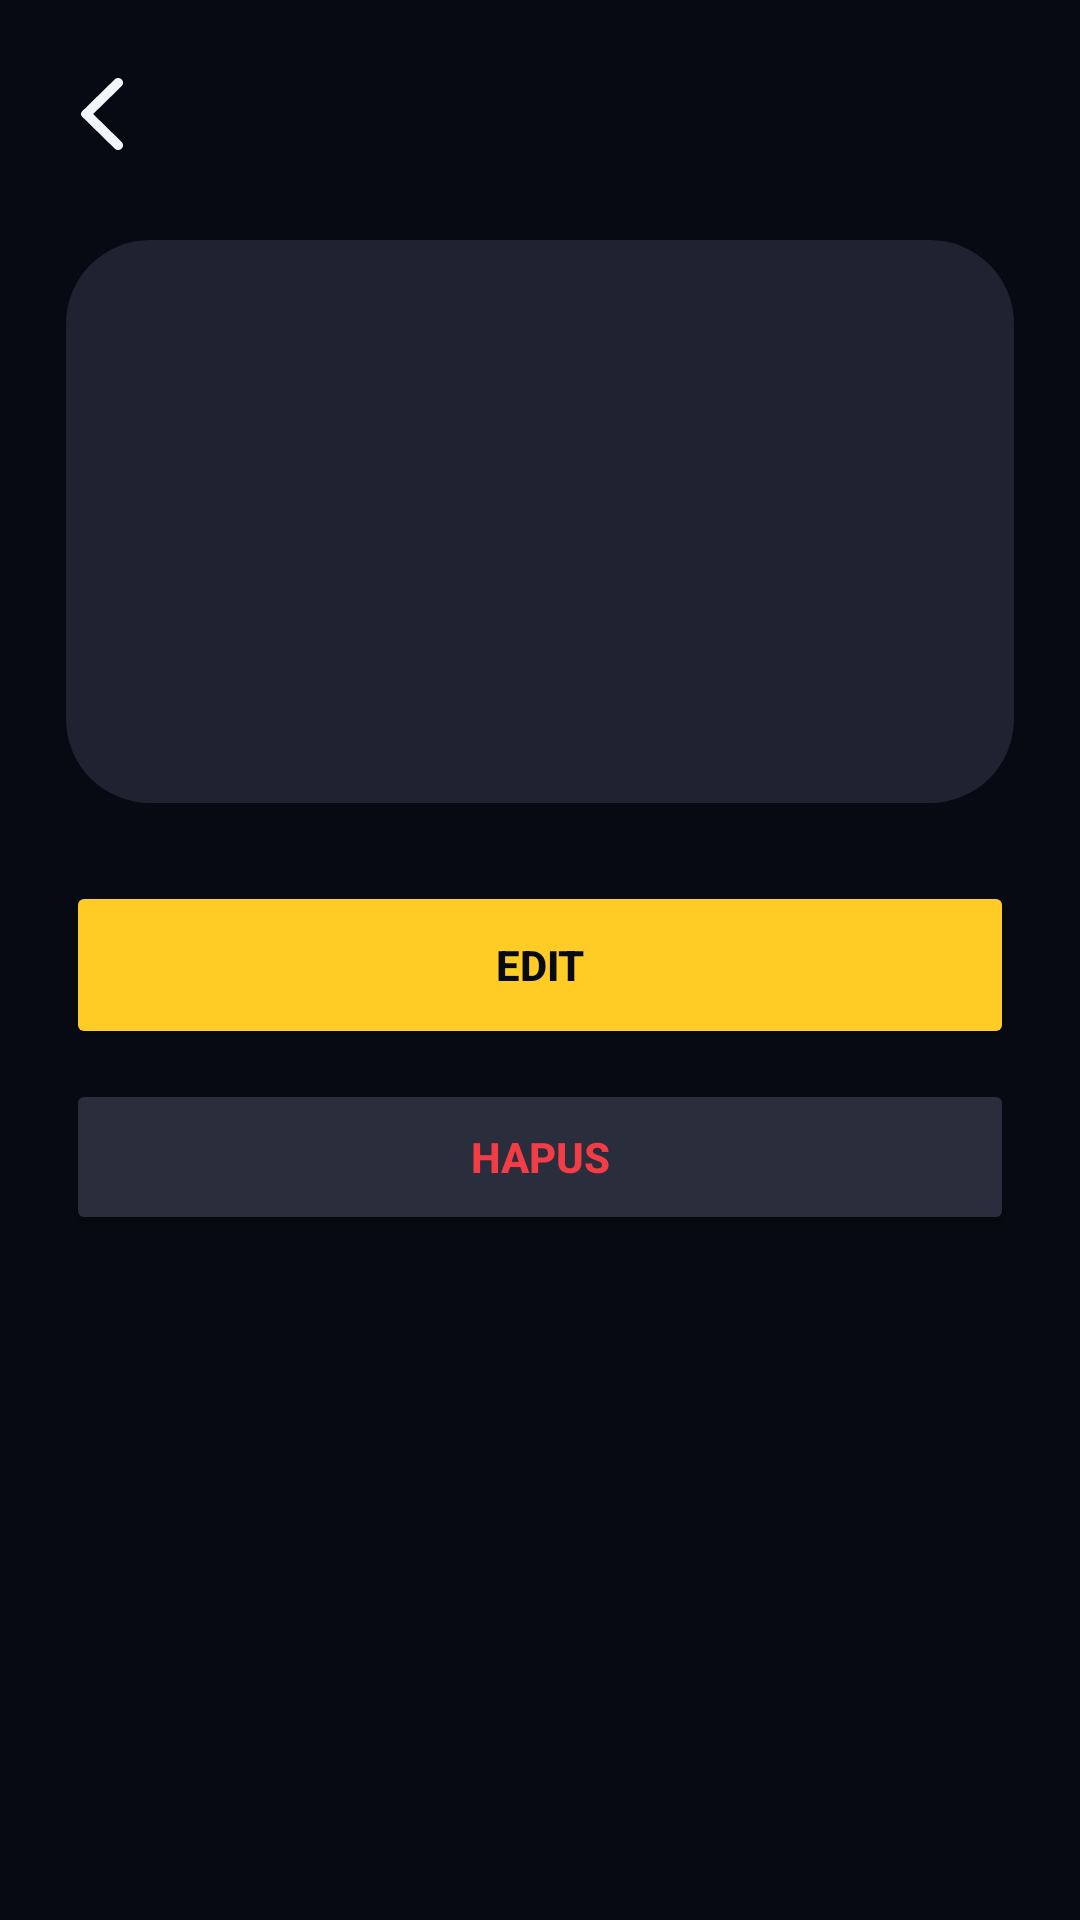

Here is an Android app screen rendered from its layout file. Give the layout XML and the strings, colors and styles it references.
<!-- AndroidManifest.xml: application theme Theme.Motocare -->
<!-- res/layout/activity_bensin_detail.xml -->
<?xml version="1.0" encoding="utf-8"?>
<androidx.constraintlayout.widget.ConstraintLayout xmlns:android="http://schemas.android.com/apk/res/android"
    xmlns:app="http://schemas.android.com/apk/res-auto"
    android:layout_width="match_parent"
    android:layout_height="match_parent">

    <LinearLayout
        android:layout_width="0dp"
        android:layout_height="0dp"
        android:background="#070A12"
        android:orientation="vertical"
        android:paddingStart="22dp"
        android:paddingTop="18dp"
        android:paddingEnd="22dp"
        android:paddingBottom="22dp"
        app:layout_constraintBottom_toBottomOf="parent"
        app:layout_constraintEnd_toEndOf="parent"
        app:layout_constraintStart_toStartOf="parent"
        app:layout_constraintTop_toTopOf="parent">

        <LinearLayout
            android:layout_width="match_parent"
            android:layout_height="40dp"
            android:gravity="center_vertical"
            android:orientation="horizontal">

            <ImageView
                android:id="@+id/buttonBack"
                android:layout_width="24dp"
                android:layout_height="match_parent"
                android:clickable="true"
                android:contentDescription="@string/back"
                android:focusable="true"
                android:padding="5dp"
                android:src="@drawable/ic_back"
                app:tint="#F4F5FA" />

            <TextView
                android:id="@+id/textDetailBensinTitle"
                android:layout_width="0dp"
                android:layout_height="match_parent"
                android:layout_marginStart="14dp"
                android:layout_weight="1"
                android:gravity="center_vertical"
                android:textColor="#F4F5FA"
                android:textSize="24sp"
                android:textStyle="bold" />
        </LinearLayout>

    <LinearLayout
        android:layout_width="match_parent"
        android:layout_height="wrap_content"
        android:layout_marginTop="22dp"
        android:background="@drawable/bg_card_dark"
        android:orientation="vertical"
        android:padding="18dp">

        <TextView
            android:id="@+id/textDetailBensinCost"
            android:layout_width="match_parent"
            android:layout_height="wrap_content"
            android:textColor="#FFCB25"
            android:textSize="24sp"
            android:textStyle="bold" />

        <TextView
            android:id="@+id/textDetailBensinDate"
            android:layout_width="match_parent"
            android:layout_height="wrap_content"
            android:layout_marginTop="12dp"
            android:textColor="#F4F5FA"
            android:textSize="15sp" />

        <TextView
            android:id="@+id/textDetailBensinLiter"
            android:layout_width="match_parent"
            android:layout_height="wrap_content"
            android:layout_marginTop="10dp"
            android:textColor="#9AA0B5" />

        <TextView
            android:id="@+id/textDetailBensinPrice"
            android:layout_width="match_parent"
            android:layout_height="wrap_content"
            android:layout_marginTop="10dp"
            android:textColor="#9AA0B5" />

        <TextView
            android:id="@+id/textDetailBensinKm"
            android:layout_width="match_parent"
            android:layout_height="wrap_content"
            android:layout_marginTop="10dp"
            android:textColor="#9AA0B5" />
    </LinearLayout>

    <Button
        android:id="@+id/buttonEditBensin"
        android:layout_width="match_parent"
        android:layout_height="56dp"
        android:layout_marginTop="26dp"
        android:backgroundTint="#FFCB25"
        android:text="@string/edit"
        android:textColor="#070A12"
        android:textStyle="bold" />

    <Button
        android:id="@+id/buttonDeleteBensinDetail"
        android:layout_width="match_parent"
        android:layout_height="52dp"
        android:layout_marginTop="10dp"
        android:backgroundTint="#2A2D3B"
        android:text="@string/delete"
        android:textColor="#F23D47"
        android:textStyle="bold" />
    </LinearLayout>
</androidx.constraintlayout.widget.ConstraintLayout>
<!-- resources referenced by this layout -->
<resources>
  <!-- drawable bg_card_dark (drawable) -->
  <?xml version="1.0" encoding="utf-8"?>
  <shape xmlns:android="http://schemas.android.com/apk/res/android">
      <solid android:color="#1F2230" />
      <corners android:radius="28dp" />
  </shape>
  <!-- drawable ic_back (drawable) -->
  <vector xmlns:android="http://schemas.android.com/apk/res/android"
      android:width="15dp"
      android:height="26dp"
      android:viewportWidth="15"
      android:viewportHeight="26">
    <path
        android:pathData="M14.49,0.503C14.329,0.344 14.138,0.217 13.928,0.131C13.718,0.044 13.493,0 13.265,0C13.038,0 12.813,0.044 12.602,0.131C12.392,0.217 12.201,0.344 12.041,0.503L0.405,12.033C0.276,12.16 0.175,12.311 0.105,12.477C0.036,12.642 0,12.82 0,13C0,13.179 0.036,13.357 0.105,13.523C0.175,13.689 0.276,13.84 0.405,13.966L12.041,25.496C12.719,26.168 13.812,26.168 14.49,25.496C15.168,24.824 15.168,23.741 14.49,23.07L4.334,13.007L14.504,2.93C15.168,2.258 15.168,1.175 14.49,0.503Z"
        android:fillColor="#FDC01F"/>
  </vector>
  <string name="back">Kembali</string>
  <string name="delete">Hapus</string>
  <string name="edit">Edit</string>
  <style name="Theme.Motocare" parent="Base.Theme.Motocare" />
  <style name="Base.Theme.Motocare" parent="Theme.Material3.DayNight.NoActionBar">
          <item name="android:windowLightStatusBar">false</item>
          <item name="android:statusBarColor">#070A12</item>
          <item name="android:navigationBarColor">#070A12</item>
          <item name="android:windowAnimationStyle">@style/NoActivityAnimation</item>
          <item name="colorPrimary">#FFCB25</item>
          <item name="colorAccent">#FFCB25</item>
      </style>
  <style name="NoActivityAnimation">
          <item name="android:activityOpenEnterAnimation">@null</item>
          <item name="android:activityOpenExitAnimation">@null</item>
          <item name="android:activityCloseEnterAnimation">@null</item>
          <item name="android:activityCloseExitAnimation">@null</item>
          <item name="android:taskOpenEnterAnimation">@null</item>
          <item name="android:taskOpenExitAnimation">@null</item>
      </style>
</resources>
